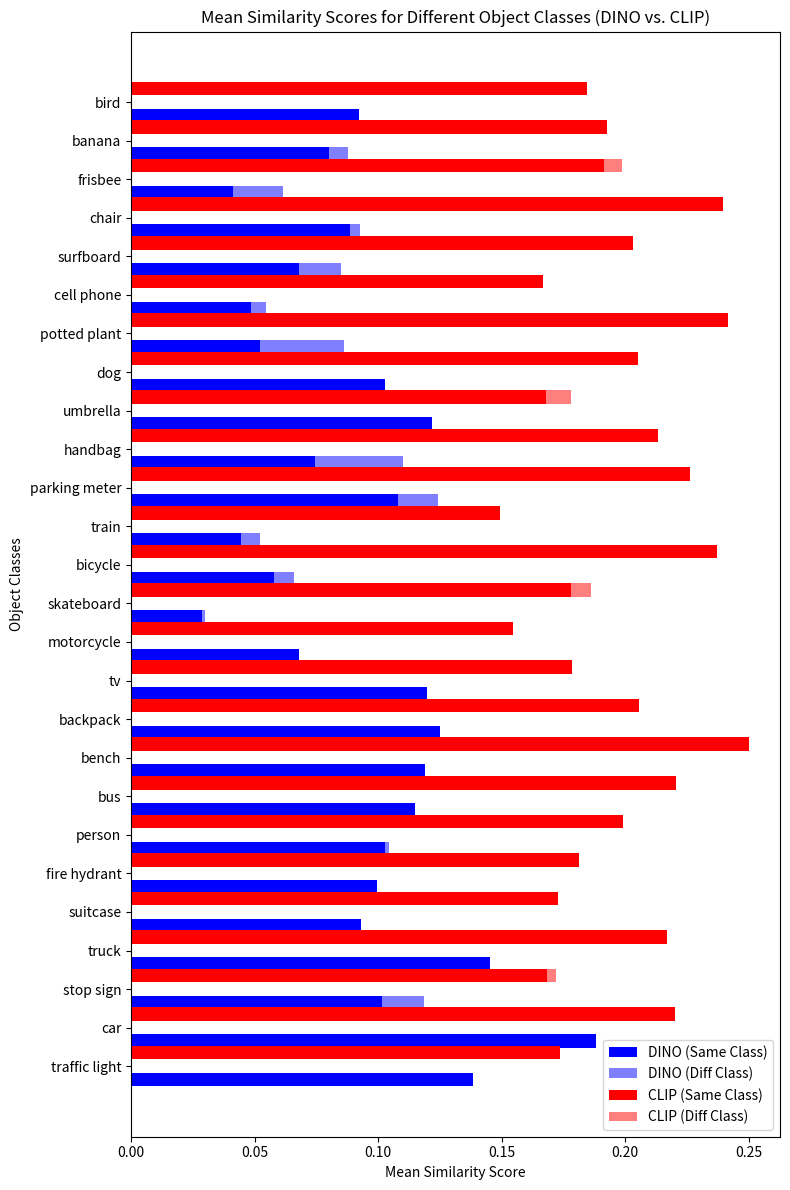

The matplotlib source for this figure:
import matplotlib.pyplot as plt
import numpy as np

# Define the object classes and their corresponding means
object_classes = [
    "traffic light",
    "car",
    "stop sign",
    "truck",
    "suitcase",
    "fire hydrant",
    "person",
    "bus",
    "bench",
    "backpack",
    "tv",
    "motorcycle",
    "skateboard",
    "bicycle",
    "train",
    "parking meter",
    "handbag",
    "umbrella",
    "dog",
    "potted plant",
    "cell phone",
    "surfboard",
    "chair",
    "frisbee",
    "banana",
    "bird",
]

dino_same_class_means = [
    0.138376384973526,
    0.188334435224533,
    0.1015319600701332,
    0.145182579755783,
    0.0932169407606124,
    0.0996840745210647,
    0.1026236340403556,
    0.1147740930318832,
    0.119113877415657,
    0.1250916570425033,
    0.119876854121685,
    0.0679630190134048,
    0.0287108551710844,
    0.0580367110669612,
    0.0446964800357818,
    0.1079465001821518,
    0.0744412243366241,
    0.1217225417494773,
    0.1027698218822479,
    0.0523636788129806,
    0.0484173148870468,
    0.0678381621837616,
    0.0884891301393508,
    0.041443396359682,
    0.0799501910805702,
    0.0922521352767944,
]

dino_diff_class_means = [
    0.12277057953178877,
    0.1372415086047517,
    0.1186512410640716,
    0.12010685685608118,
    0.06135127967637442,
    0.0941124737469686,
    0.10462549970381788,
    0.06777410954236979,
    0.09289975567824309,
    0.12484462890360087,
    0.1187317021605041,
    0.06436924481143552,
    0.029948423202666934,
    0.06612782713232764,
    0.05229027910778916,
    0.12412637886073852,
    0.11018702863819066,
    0.10857794806361194,
    0.09977184484402335,
    0.08608771964079799,
    0.05445840965128604,
    0.08511960620267521,
    0.09262741139779485,
    0.061713592770198944,
    0.08769744282795319,
    0.09191112861865092,
]

clip_same_class_means = [
    0.1735712885856628,
    0.2202501446008682,
    0.1685698628425598,
    0.2168532311916351,
    0.1726358085870742,
    0.1811805069446563,
    0.1990761458873748,
    0.2207446992397308,
    0.2501891851425171,
    0.2055166512727737,
    0.1785012483596801,
    0.154794305562973,
    0.1779720038175583,
    0.2370923459529876,
    0.1494751274585724,
    0.2262825518846511,
    0.2132239043712616,
    0.1678938418626785,
    0.2052216231822967,
    0.2416345179080963,
    0.1668343991041183,
    0.2030936479568481,
    0.2395104020833969,
    0.191303938627243,
    0.1925785988569259,
    0.1847274154424667,
]

clip_diff_class_means = [
    0.15432201739814544,
    0.1561711207032203,
    0.17208553974827126,
    0.16801130481892157,
    0.1723162974748346,
    0.16815461259749195,
    0.1668869004481368,
    0.12140050613217879,
    0.18467237386438576,
    0.17550288927223942,
    0.16331811952922073,
    0.15458384984069395,
    0.18610975891351694,
    0.1516632698476314,
    0.13881778841217354,
    0.18339788458413542,
    0.17260178302725152,
    0.1780356181164582,
    0.17614655527803627,
    0.17283574533131382,
    0.16411336883902544,
    0.17055582089556584,
    0.17874045049150786,
    0.19865245703193873,
    0.16541404359870485,
    0.1611133731073803,
]

# Create a figure and axis
fig, ax = plt.subplots(figsize=(8, 12))

# Define bar height and width
bar_height = 0.35
index = np.arange(len(object_classes))

# Create bar plots for means of DINO and CLIP for the same class
plt.barh(
    index - bar_height,
    dino_same_class_means,
    bar_height,
    label="DINO (Same Class)",
    color="b",
)
plt.barh(
    index - bar_height,
    dino_diff_class_means,
    bar_height,
    label="DINO (Diff Class)",
    color="b",
    alpha=0.5,
)
plt.barh(
    index + bar_height,
    clip_same_class_means,
    bar_height,
    label="CLIP (Same Class)",
    color="r",
)
plt.barh(
    index + bar_height,
    clip_diff_class_means,
    bar_height,
    label="CLIP (Diff Class)",
    color="r",
    alpha=0.5,
)

# Set labels and title
plt.ylabel("Object Classes")
plt.xlabel("Mean Similarity Score")
plt.title("Mean Similarity Scores for Different Object Classes (DINO vs. CLIP)")
plt.yticks(index, object_classes)
plt.legend()

# Show the plot
plt.tight_layout()
plt.show()
